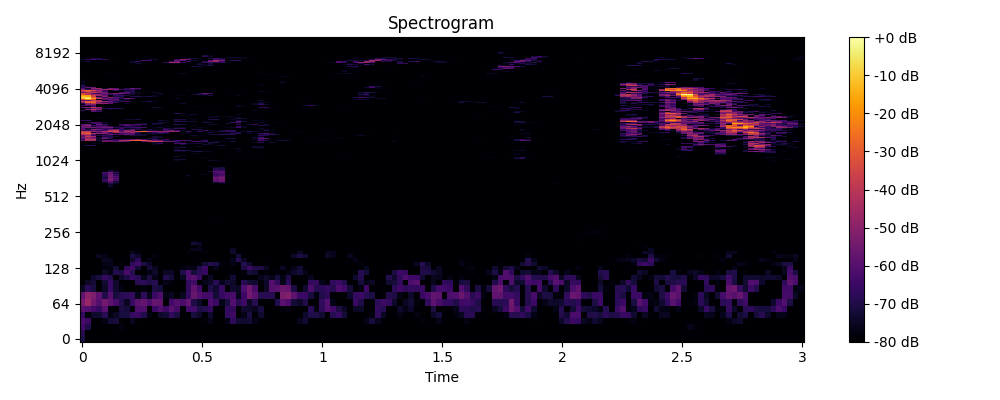

The data file committed next to this chart (first rows):
0, 1, 2, 3, 4, 5, 6, 7, 8, 9, 10, 11, 12, 13, 14, 15, 16, 17, 18, 19, 20, 21, 22, 23
-71.01, -80.0, -80.0, -80.0, -80.0, -80.0, -80.0, -80.0, -80.0, -80.0, -80.0, -80.0, -80.0, -80.0, -80.0, -80.0, -80.0, -80.0, -80.0, -80.0, -80.0, -80.0, -80.0, -80.0
-69.07, -80.0, -80.0, -80.0, -80.0, -80.0, -80.0, -80.0, -80.0, -80.0, -80.0, -80.0, -80.0, -80.0, -80.0, -80.0, -80.0, -80.0, -80.0, -80.0, -80.0, -80.0, -80.0, -80.0
-64.13, -69.75, -80.0, -80.0, -80.0, -80.0, -80.0, -77.64, -80.0, -80.0, -80.0, -80.0, -80.0, -80.0, -80.0, -80.0, -80.0, -80.0, -80.0, -80.0, -80.0, -80.0, -80.0, -80.0
-62.9, -65.2, -80.0, -80.0, -77, -72.23, -72.03, -79.29, -80.0, -75.38, -79.43, -80.0, -79.82, -80.0, -80.0, -80.0, -80.0, -80.0, -80.0, -80.0, -80.0, -80.0, -78.96, -76.37
-66.77, -79.05, -73.6, -73.24, -68.19, -77.76, -74.74, -71.56, -71.41, -66.36, -65.29, -69.51, -77.22, -80.0, -73.92, -72.63, -66.68, -71.19, -79.53, -80.0, -71.37, -74.17, -80.0, -73.42
-59.53, -61.22, -63.18, -65.97, -59.8, -78.07, -80.0, -70.67, -71.62, -80.0, -61.66, -61.49, -80.0, -65.48, -60.64, -65.18, -59.29, -63.67, -80.0, -63.84, -63.44, -70.34, -69.34, -66.45
-54.25, -47.29, -55.53, -60.17, -54.34, -58.52, -62.53, -69.58, -75.45, -65.84, -59.34, -57.74, -62.04, -56.98, -58.41, -80.0, -63.84, -60.41, -62.25, -57.6, -70.63, -73.92, -80.0, -62.03
-58.34, -50.25, -52.11, -58.84, -70.28, -60.45, -71.7, -68.28, -67.5, -66.64, -76.21, -67.7, -75.7, -65.55, -61.46, -76.72, -75.23, -79.35, -75.49, -66.24, -56.85, -60.87, -63.58, -64.04
-75.28, -68.31, -71.36, -80.0, -74.64, -65.82, -73.47, -77.28, -80.0, -80.0, -79.16, -78.01, -80.0, -70.46, -72.11, -80.0, -80.0, -80.0, -80.0, -66.97, -57.9, -63.81, -80.0, -70.27
-80.0, -74.5, -72.33, -80.0, -72.62, -65.74, -73.71, -80.0, -80.0, -80.0, -68.71, -67.59, -70.26, -68.86, -80.0, -76.45, -78.33, -80.0, -80.0, -66.76, -64.2, -80.0, -76.51, -74.96
-80.0, -80.0, -73.55, -71.35, -66.44, -68.94, -80.0, -74, -70.78, -65.86, -68.28, -76.38, -71.24, -76.57, -80.0, -69.68, -72.26, -80.0, -75.04, -61.26, -59.75, -65.86, -78.5, -74.98
-80.0, -80.0, -80.0, -80.0, -74.65, -77.48, -69.21, -70.87, -62.38, -69.02, -80.0, -80.0, -77.72, -74.07, -80.0, -75.21, -74.35, -80.0, -69.93, -61.71, -72, -68.25, -66.22, -80.0
-80.0, -80.0, -80.0, -80.0, -77.84, -78.17, -72.32, -80.0, -66.88, -63.47, -72.6, -80.0, -71.94, -75.25, -80.0, -80.0, -79.58, -80.0, -77.78, -76.43, -76.86, -70.07, -65.34, -80.0
-80.0, -80.0, -80.0, -80.0, -76.95, -76.06, -80.0, -78.33, -80.0, -67.38, -63.81, -70.34, -74.16, -80.0, -80.0, -80.0, -80.0, -80.0, -80.0, -80.0, -80.0, -78.43, -72.49, -69.14
-80.0, -80.0, -80.0, -80.0, -75.36, -76.37, -80.0, -80.0, -80.0, -73.88, -68.28, -80.0, -76.9, -80.0, -80.0, -80.0, -80.0, -80.0, -80.0, -80.0, -80.0, -80.0, -80.0, -80.0
-80.0, -80.0, -80.0, -75.29, -76.94, -80.0, -80.0, -80.0, -80.0, -71.16, -73.84, -80.0, -80.0, -77.49, -80.0, -80.0, -80.0, -80.0, -80.0, -80.0, -80.0, -80.0, -80.0, -80.0
-80.0, -80.0, -80.0, -80.0, -80.0, -80.0, -80.0, -80.0, -80.0, -75.82, -77.99, -80.0, -80.0, -80.0, -80.0, -80.0, -80.0, -80.0, -80.0, -78.11, -80.0, -80.0, -78.35, -80.0
-80.0, -80.0, -80.0, -80.0, -80.0, -80.0, -80.0, -80.0, -80.0, -80.0, -80.0, -80.0, -80.0, -80.0, -80.0, -80.0, -80.0, -80.0, -80.0, -79.68, -75.54, -76.01, -80.0, -80.0
-80.0, -80.0, -80.0, -80.0, -80.0, -80.0, -80.0, -80.0, -80.0, -80.0, -80.0, -80.0, -80.0, -80.0, -80.0, -80.0, -80.0, -80.0, -80.0, -80.0, -79.47, -76.78, -80.0, -80.0
-80.0, -80.0, -80.0, -80.0, -80.0, -80.0, -80.0, -80.0, -80.0, -80.0, -80.0, -80.0, -80.0, -80.0, -80.0, -80.0, -80.0, -80.0, -80.0, -80.0, -72.43, -74.93, -80.0, -80.0
-80.0, -80.0, -80.0, -80.0, -80.0, -80.0, -80.0, -80.0, -80.0, -80.0, -80.0, -80.0, -80.0, -80.0, -80.0, -80.0, -80.0, -80.0, -80.0, -80.0, -77.74, -80.0, -80.0, -80.0
-80.0, -80.0, -80.0, -80.0, -80.0, -80.0, -80.0, -80.0, -80.0, -80.0, -80.0, -80.0, -80.0, -80.0, -80.0, -80.0, -80.0, -80.0, -80.0, -80.0, -80.0, -80.0, -80.0, -80.0
-80.0, -80.0, -80.0, -80.0, -80.0, -80.0, -80.0, -80.0, -80.0, -80.0, -80.0, -80.0, -80.0, -80.0, -80.0, -80.0, -80.0, -80.0, -80.0, -80.0, -80.0, -80.0, -80.0, -80.0
-80.0, -80.0, -80.0, -80.0, -80.0, -80.0, -80.0, -80.0, -80.0, -80.0, -80.0, -80.0, -80.0, -80.0, -80.0, -80.0, -80.0, -80.0, -80.0, -80.0, -80.0, -80.0, -80.0, -80.0
-80.0, -80.0, -80.0, -80.0, -80.0, -80.0, -80.0, -80.0, -80.0, -80.0, -80.0, -80.0, -80.0, -80.0, -80.0, -80.0, -80.0, -80.0, -80.0, -80.0, -80.0, -80.0, -80.0, -80.0
-80.0, -80.0, -80.0, -80.0, -80.0, -80.0, -80.0, -80.0, -80.0, -80.0, -80.0, -80.0, -80.0, -80.0, -80.0, -80.0, -80.0, -80.0, -80.0, -80.0, -80.0, -80.0, -80.0, -80.0
-80.0, -80.0, -80.0, -80.0, -80.0, -80.0, -80.0, -80.0, -80.0, -80.0, -80.0, -80.0, -80.0, -80.0, -80.0, -80.0, -80.0, -80.0, -80.0, -80.0, -80.0, -80.0, -80.0, -80.0
-80.0, -80.0, -80.0, -80.0, -80.0, -80.0, -80.0, -80.0, -80.0, -80.0, -80.0, -80.0, -80.0, -80.0, -80.0, -80.0, -80.0, -80.0, -80.0, -80.0, -80.0, -80.0, -80.0, -80.0
-80.0, -80.0, -80.0, -80.0, -80.0, -80.0, -80.0, -80.0, -80.0, -80.0, -80.0, -80.0, -80.0, -80.0, -80.0, -80.0, -80.0, -80.0, -80.0, -80.0, -80.0, -80.0, -80.0, -80.0
-80.0, -80.0, -80.0, -80.0, -80.0, -80.0, -80.0, -80.0, -80.0, -80.0, -80.0, -80.0, -80.0, -80.0, -80.0, -80.0, -80.0, -80.0, -80.0, -80.0, -80.0, -80.0, -80.0, -80.0
-80.0, -80.0, -80.0, -80.0, -80.0, -80.0, -80.0, -80.0, -80.0, -80.0, -80.0, -80.0, -80.0, -80.0, -80.0, -80.0, -80.0, -80.0, -80.0, -80.0, -80.0, -80.0, -80.0, -80.0
-80.0, -80.0, -80.0, -80.0, -80.0, -80.0, -80.0, -80.0, -80.0, -80.0, -80.0, -80.0, -80.0, -80.0, -80.0, -80.0, -80.0, -80.0, -80.0, -80.0, -80.0, -80.0, -80.0, -80.0
-80.0, -80.0, -80.0, -80.0, -80.0, -80.0, -80.0, -80.0, -80.0, -80.0, -80.0, -80.0, -80.0, -80.0, -80.0, -80.0, -80.0, -80.0, -80.0, -80.0, -80.0, -80.0, -80.0, -80.0
-80.0, -80.0, -80.0, -80.0, -80.0, -80.0, -80.0, -80.0, -80.0, -80.0, -80.0, -80.0, -80.0, -80.0, -80.0, -80.0, -80.0, -80.0, -80.0, -80.0, -80.0, -80.0, -80.0, -80.0
-80.0, -80.0, -80.0, -80.0, -80.0, -80.0, -80.0, -80.0, -80.0, -80.0, -80.0, -80.0, -80.0, -80.0, -80.0, -80.0, -80.0, -80.0, -80.0, -80.0, -80.0, -80.0, -80.0, -80.0
-80.0, -80.0, -80.0, -80.0, -80.0, -80.0, -80.0, -80.0, -80.0, -80.0, -80.0, -80.0, -80.0, -80.0, -80.0, -80.0, -80.0, -80.0, -80.0, -80.0, -80.0, -80.0, -80.0, -80.0
-80.0, -80.0, -80.0, -80.0, -80.0, -80.0, -80.0, -80.0, -80.0, -80.0, -80.0, -80.0, -80.0, -80.0, -80.0, -80.0, -80.0, -80.0, -80.0, -80.0, -80.0, -80.0, -80.0, -80.0
-80.0, -80.0, -80.0, -80.0, -80.0, -80.0, -80.0, -80.0, -80.0, -80.0, -80.0, -80.0, -80.0, -80.0, -80.0, -80.0, -80.0, -80.0, -80.0, -80.0, -80.0, -80.0, -80.0, -80.0
-80.0, -80.0, -80.0, -80.0, -80.0, -80.0, -80.0, -80.0, -80.0, -80.0, -80.0, -80.0, -80.0, -80.0, -80.0, -80.0, -80.0, -80.0, -80.0, -80.0, -80.0, -80.0, -80.0, -80.0
-80.0, -80.0, -80.0, -80.0, -80.0, -80.0, -80.0, -80.0, -80.0, -80.0, -80.0, -80.0, -80.0, -80.0, -80.0, -80.0, -80.0, -80.0, -80.0, -80.0, -80.0, -80.0, -80.0, -80.0
-80.0, -80.0, -80.0, -80.0, -80.0, -80.0, -80.0, -80.0, -80.0, -80.0, -80.0, -80.0, -80.0, -80.0, -80.0, -80.0, -80.0, -80.0, -80.0, -80.0, -80.0, -80.0, -80.0, -80.0
-80.0, -80.0, -80.0, -80.0, -80.0, -80.0, -80.0, -80.0, -80.0, -80.0, -80.0, -80.0, -80.0, -80.0, -80.0, -80.0, -80.0, -80.0, -80.0, -80.0, -80.0, -80.0, -80.0, -80.0
-80.0, -80.0, -80.0, -80.0, -80.0, -80.0, -80.0, -80.0, -80.0, -80.0, -80.0, -80.0, -80.0, -80.0, -80.0, -80.0, -80.0, -80.0, -80.0, -80.0, -80.0, -80.0, -80.0, -80.0
-80.0, -80.0, -80.0, -80.0, -80.0, -80.0, -80.0, -80.0, -80.0, -80.0, -80.0, -80.0, -80.0, -80.0, -80.0, -80.0, -80.0, -80.0, -80.0, -80.0, -80.0, -80.0, -80.0, -80.0
-80.0, -80.0, -80.0, -80.0, -80.0, -80.0, -80.0, -80.0, -80.0, -80.0, -80.0, -80.0, -80.0, -80.0, -80.0, -80.0, -80.0, -80.0, -80.0, -80.0, -80.0, -80.0, -80.0, -80.0
-80.0, -80.0, -80.0, -80.0, -80.0, -80.0, -80.0, -80.0, -80.0, -80.0, -80.0, -80.0, -80.0, -80.0, -80.0, -80.0, -80.0, -80.0, -80.0, -80.0, -80.0, -80.0, -80.0, -80.0
-80.0, -80.0, -80.0, -80.0, -80.0, -80.0, -80.0, -80.0, -80.0, -80.0, -80.0, -80.0, -80.0, -80.0, -80.0, -80.0, -80.0, -80.0, -80.0, -80.0, -80.0, -80.0, -80.0, -80.0
-80.0, -80.0, -80.0, -80.0, -80.0, -80.0, -80.0, -80.0, -80.0, -80.0, -80.0, -80.0, -80.0, -80.0, -80.0, -80.0, -80.0, -80.0, -80.0, -80.0, -80.0, -80.0, -80.0, -80.0
-80.0, -80.0, -80.0, -80.0, -80.0, -80.0, -80.0, -80.0, -80.0, -80.0, -80.0, -80.0, -80.0, -80.0, -80.0, -80.0, -80.0, -80.0, -80.0, -80.0, -80.0, -80.0, -80.0, -80.0
-80.0, -80.0, -80.0, -80.0, -80.0, -80.0, -80.0, -80.0, -80.0, -80.0, -80.0, -80.0, -80.0, -80.0, -80.0, -80.0, -80.0, -80.0, -80.0, -80.0, -80.0, -80.0, -80.0, -80.0
-80.0, -80.0, -80.0, -80.0, -80.0, -80.0, -80.0, -80.0, -80.0, -80.0, -80.0, -80.0, -80.0, -80.0, -80.0, -80.0, -80.0, -80.0, -80.0, -80.0, -80.0, -80.0, -80.0, -80.0
-80.0, -80.0, -80.0, -80.0, -80.0, -80.0, -80.0, -80.0, -80.0, -80.0, -80.0, -80.0, -80.0, -80.0, -80.0, -80.0, -80.0, -80.0, -80.0, -80.0, -80.0, -80.0, -80.0, -80.0
-80.0, -80.0, -80.0, -80.0, -80.0, -80.0, -80.0, -80.0, -80.0, -80.0, -80.0, -80.0, -80.0, -80.0, -80.0, -80.0, -80.0, -80.0, -80.0, -80.0, -80.0, -80.0, -80.0, -80.0
-80.0, -80.0, -80.0, -80.0, -80.0, -80.0, -80.0, -80.0, -80.0, -80.0, -80.0, -80.0, -80.0, -80.0, -80.0, -80.0, -80.0, -80.0, -80.0, -80.0, -80.0, -80.0, -80.0, -80.0
-80.0, -80.0, -80.0, -80.0, -80.0, -80.0, -80.0, -80.0, -80.0, -80.0, -80.0, -80.0, -80.0, -80.0, -80.0, -80.0, -80.0, -80.0, -80.0, -80.0, -80.0, -80.0, -80.0, -80.0
-80.0, -80.0, -80.0, -80.0, -80.0, -80.0, -80.0, -80.0, -80.0, -80.0, -80.0, -80.0, -80.0, -80.0, -80.0, -80.0, -80.0, -80.0, -80.0, -80.0, -80.0, -80.0, -80.0, -80.0
-80.0, -80.0, -80.0, -80.0, -80.0, -78.61, -80.0, -80.0, -80.0, -80.0, -80.0, -80.0, -80.0, -80.0, -80.0, -80.0, -80.0, -80.0, -80.0, -80.0, -80.0, -80.0, -80.0, -80.0
-80.0, -80.0, -80.0, -80.0, -80.0, -71.72, -78.93, -80.0, -80.0, -80.0, -80.0, -80.0, -80.0, -80.0, -80.0, -80.0, -80.0, -80.0, -80.0, -80.0, -80.0, -80.0, -80.0, -80.0
-80.0, -80.0, -80.0, -80.0, -80.0, -72.48, -76.56, -80.0, -80.0, -80.0, -80.0, -80.0, -80.0, -80.0, -80.0, -80.0, -80.0, -80.0, -80.0, -80.0, -80.0, -80.0, -80.0, -80.0
-80.0, -80.0, -80.0, -80.0, -80.0, -75.8, -80.0, -80.0, -80.0, -80.0, -80.0, -80.0, -80.0, -80.0, -80.0, -80.0, -80.0, -80.0, -80.0, -80.0, -80.0, -80.0, -80.0, -80.0
... 965 more rows
